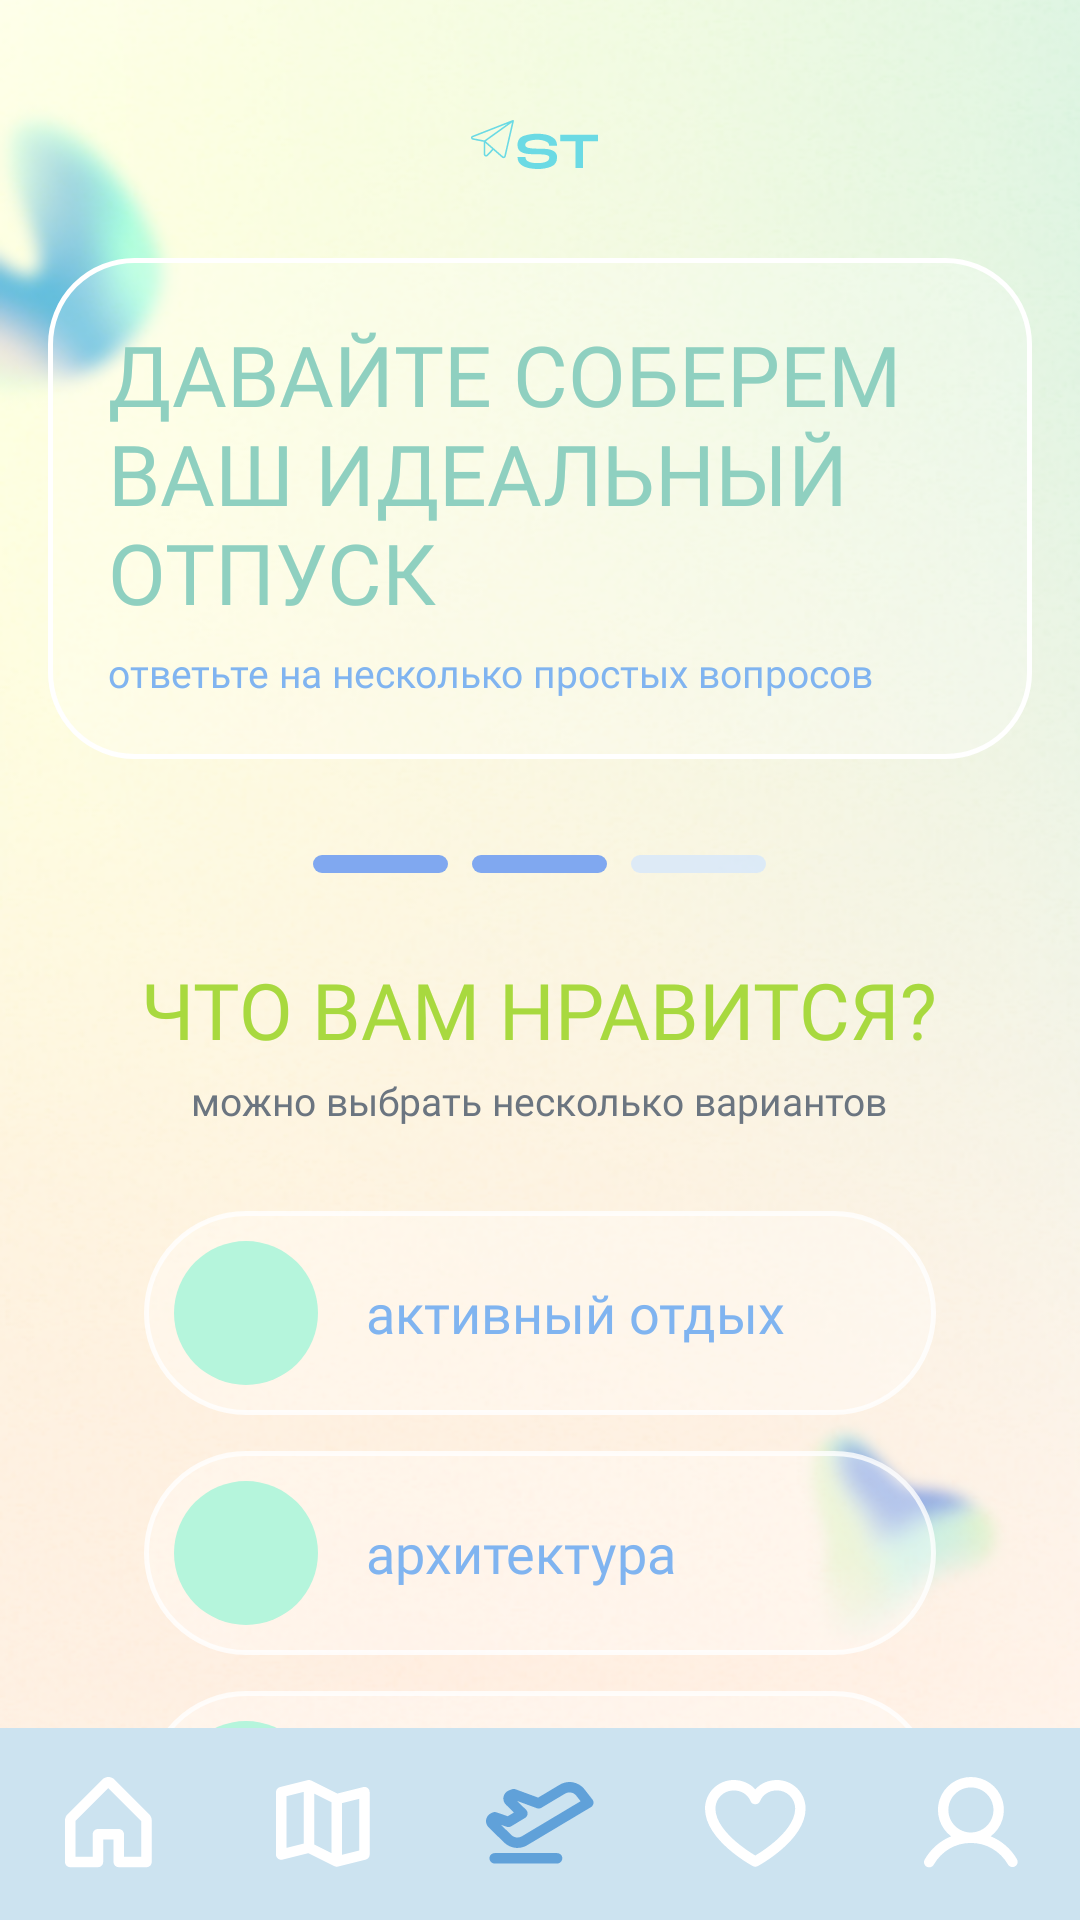

The Android layout XML behind this screen, and the referenced resources:
<!-- AndroidManifest.xml: application theme Theme.TravelApp -->
<!-- res/layout/activity_planning2.xml -->
<?xml version="1.0" encoding="utf-8"?>
<androidx.constraintlayout.widget.ConstraintLayout
    xmlns:android="http://schemas.android.com/apk/res/android"
    xmlns:app="http://schemas.android.com/apk/res-auto"
    xmlns:tools="http://schemas.android.com/tools"
    android:id="@+id/main"
    android:layout_width="match_parent"
    android:layout_height="match_parent"
    tools:context=".Planning2Activity">

    <ImageView
        android:layout_width="match_parent"
        android:layout_height="match_parent"
        android:scaleType="centerCrop"
        android:src="@drawable/bg_login"
        android:importantForAccessibility="no" />

    <ScrollView
        android:layout_width="0dp"
        android:layout_height="0dp"
        android:clipToPadding="false"
        android:paddingBottom="88dp"
        android:scrollbars="none"
        app:layout_constraintTop_toTopOf="parent"
        app:layout_constraintBottom_toBottomOf="parent"
        app:layout_constraintStart_toStartOf="parent"
        app:layout_constraintEnd_toEndOf="parent">

        <LinearLayout
            android:layout_width="match_parent"
            android:layout_height="wrap_content"
            android:orientation="vertical"
            android:padding="16dp">

            <ImageView
                android:layout_width="wrap_content"
                android:layout_height="wrap_content"
                android:layout_gravity="center_horizontal"
                android:layout_marginTop="24dp"
                android:src="@drawable/ic_logo"
                android:importantForAccessibility="no" />

            
            <LinearLayout
                android:layout_width="match_parent"
                android:layout_height="wrap_content"
                android:layout_marginTop="24dp"
                android:background="@drawable/bg_outline_white"
                android:orientation="vertical"
                android:padding="20dp">

                <TextView
                    android:layout_width="wrap_content"
                    android:layout_height="wrap_content"
                    android:fontFamily="@font/buyan_bold"
                    android:text="@string/plan1_title"
                    android:textColor="#8FD0C0"
                    android:textSize="28sp" />

                <TextView
                    android:layout_width="wrap_content"
                    android:layout_height="wrap_content"
                    android:layout_marginTop="6dp"
                    android:fontFamily="@font/gropled"
                    android:text="@string/plan1_sub"
                    android:textColor="#80B4F0"
                    android:textSize="13sp" />
            </LinearLayout>

            
            <LinearLayout
                android:layout_width="match_parent"
                android:layout_height="wrap_content"
                android:layout_marginTop="32dp"
                android:gravity="center"
                android:orientation="horizontal">

                <View
                    android:layout_width="45dp"
                    android:layout_height="6dp"
                    android:background="@drawable/bg_step_active" />

                <View
                    android:layout_width="45dp"
                    android:layout_height="6dp"
                    android:layout_marginStart="8dp"
                    android:background="@drawable/bg_step_active" />

                <View
                    android:layout_width="45dp"
                    android:layout_height="6dp"
                    android:layout_marginStart="8dp"
                    android:background="@drawable/bg_step" />
            </LinearLayout>

            <TextView
                android:layout_width="wrap_content"
                android:layout_height="wrap_content"
                android:layout_gravity="center_horizontal"
                android:layout_marginTop="28dp"
                android:fontFamily="@font/buyan_bold"
                android:text="@string/plan2_question"
                android:textColor="#A8D93F"
                android:textSize="26sp" />

            <TextView
                android:layout_width="wrap_content"
                android:layout_height="wrap_content"
                android:layout_gravity="center_horizontal"
                android:layout_marginTop="4dp"
                android:fontFamily="@font/gilroy_medium_0"
                android:text="@string/plan2_hint"
                android:textColor="#6B7580"
                android:textSize="13sp" />

            
            <LinearLayout
                style="@style/OptionRow"
                android:layout_width="match_parent"
                android:layout_height="wrap_content"
                android:layout_marginStart="32dp"
                android:layout_marginEnd="32dp"
                android:layout_marginTop="28dp">

                <View
                    android:layout_width="48dp"
                    android:layout_height="48dp"
                    android:background="@drawable/bg_option_circle" />

                <TextView
                    style="@style/OptionText"
                    android:layout_width="wrap_content"
                    android:layout_height="wrap_content"
                    android:layout_marginStart="16dp"
                    android:text="@string/opt_active" />
            </LinearLayout>

            <LinearLayout
                style="@style/OptionRow"
                android:layout_width="match_parent"
                android:layout_height="wrap_content"
                android:layout_marginStart="32dp"
                android:layout_marginEnd="32dp"
                android:layout_marginTop="12dp">

                <View
                    android:layout_width="48dp"
                    android:layout_height="48dp"
                    android:background="@drawable/bg_option_circle" />

                <TextView
                    style="@style/OptionText"
                    android:layout_width="wrap_content"
                    android:layout_height="wrap_content"
                    android:layout_marginStart="16dp"
                    android:text="@string/opt_architecture" />
            </LinearLayout>

            <LinearLayout
                style="@style/OptionRow"
                android:layout_width="match_parent"
                android:layout_height="wrap_content"
                android:layout_marginStart="32dp"
                android:layout_marginEnd="32dp"
                android:layout_marginTop="12dp">

                <View
                    android:layout_width="48dp"
                    android:layout_height="48dp"
                    android:background="@drawable/bg_option_circle" />

                <TextView
                    style="@style/OptionText"
                    android:layout_width="wrap_content"
                    android:layout_height="wrap_content"
                    android:layout_marginStart="16dp"
                    android:text="@string/opt_nature" />
            </LinearLayout>

            <LinearLayout
                style="@style/OptionRow"
                android:layout_width="match_parent"
                android:layout_height="wrap_content"
                android:layout_marginStart="32dp"
                android:layout_marginEnd="32dp"
                android:layout_marginTop="12dp">

                <View
                    android:layout_width="48dp"
                    android:layout_height="48dp"
                    android:background="@drawable/bg_option_circle" />

                <TextView
                    style="@style/OptionText"
                    android:layout_width="wrap_content"
                    android:layout_height="wrap_content"
                    android:layout_marginStart="16dp"
                    android:text="@string/opt_beach" />
            </LinearLayout>

            <LinearLayout
                style="@style/OptionRow"
                android:layout_width="match_parent"
                android:layout_height="wrap_content"
                android:layout_marginStart="32dp"
                android:layout_marginEnd="32dp"
                android:layout_marginTop="12dp">

                <View
                    android:layout_width="48dp"
                    android:layout_height="48dp"
                    android:background="@drawable/bg_option_circle" />

                <TextView
                    style="@style/OptionText"
                    android:layout_width="wrap_content"
                    android:layout_height="wrap_content"
                    android:layout_marginStart="16dp"
                    android:text="@string/opt_entertainment" />
            </LinearLayout>

            <LinearLayout
                style="@style/OptionRow"
                android:layout_width="match_parent"
                android:layout_height="wrap_content"
                android:layout_marginStart="32dp"
                android:layout_marginEnd="32dp"
                android:layout_marginTop="12dp">

                <View
                    android:layout_width="48dp"
                    android:layout_height="48dp"
                    android:background="@drawable/bg_option_circle" />

                <TextView
                    style="@style/OptionText"
                    android:layout_width="wrap_content"
                    android:layout_height="wrap_content"
                    android:layout_marginStart="16dp"
                    android:text="@string/opt_museums" />
            </LinearLayout>

            
            <TextView
                android:id="@+id/btnContinue"
                android:layout_width="wrap_content"
                android:layout_height="wrap_content"
                android:layout_gravity="center_horizontal"
                android:layout_marginTop="40dp"
                android:layout_marginBottom="24dp"
                android:background="@drawable/bg_button_yellow_soft"
                android:fontFamily="@font/gropled"
                android:paddingStart="56dp"
                android:paddingEnd="56dp"
                android:paddingTop="14dp"
                android:paddingBottom="14dp"
                android:text="@string/btn_continue"
                android:textColor="#80B4F0"
                android:textSize="18sp" />

        </LinearLayout>
    </ScrollView>

    <include
        layout="@layout/layout_bottom_nav_plan"
        android:layout_width="match_parent"
        android:layout_height="64dp"
        app:layout_constraintBottom_toBottomOf="parent" />

</androidx.constraintlayout.widget.ConstraintLayout>
<!-- res/layout/layout_bottom_nav_plan.xml (included above) -->
<?xml version="1.0" encoding="utf-8"?>
<LinearLayout xmlns:android="http://schemas.android.com/apk/res/android"
    android:layout_width="match_parent"
    android:layout_height="64dp"
    android:background="#CCE3F0"
    android:gravity="center"
    android:orientation="horizontal">

    <ImageView
        android:id="@+id/navHome"
        android:layout_width="0dp"
        android:layout_height="wrap_content"
        android:layout_weight="1"
        android:src="@drawable/ic_house"
        android:importantForAccessibility="no" />

    <ImageView
        android:id="@+id/navMap"
        android:layout_width="0dp"
        android:layout_height="wrap_content"
        android:layout_weight="1"
        android:src="@drawable/ic_map"
        android:importantForAccessibility="no" />

    <ImageView
        android:id="@+id/navPlan"
        android:layout_width="0dp"
        android:layout_height="wrap_content"
        android:layout_weight="1"
        android:src="@drawable/ic_plane_active"
        android:importantForAccessibility="no" />

    <ImageView
        android:id="@+id/navSaved"
        android:layout_width="0dp"
        android:layout_height="wrap_content"
        android:layout_weight="1"
        android:src="@drawable/ic_heart"
        android:importantForAccessibility="no" />

    <ImageView
        android:id="@+id/navProfile"
        android:layout_width="0dp"
        android:layout_height="wrap_content"
        android:layout_weight="1"
        android:src="@drawable/ic_user"
        android:importantForAccessibility="no" />
</LinearLayout>
<!-- resources referenced by this layout -->
<resources>
  <!-- drawable bg_button_yellow_soft (drawable) -->
  <?xml version="1.0" encoding="utf-8"?>
  <shape xmlns:android="http://schemas.android.com/apk/res/android">
      <solid android:color="#F3F58A" />
      <corners android:radius="30dp" />
      <stroke android:width="1dp" android:color="#CCFFFFFF" />
  </shape>
  <!-- drawable bg_option_circle (drawable) -->
  <?xml version="1.0" encoding="utf-8"?>
  <shape xmlns:android="http://schemas.android.com/apk/res/android"
      android:shape="oval">
      <solid android:color="#B5F5DC" />
  </shape>
  <!-- drawable bg_outline_white (drawable) -->
  <?xml version="1.0" encoding="utf-8"?>
  <shape xmlns:android="http://schemas.android.com/apk/res/android">
      <solid android:color="#33FFFFFF" />
      <corners android:radius="28dp" />
      <stroke
          android:width="1.5dp"
          android:color="#FFFFFF" />
  </shape>
  <!-- drawable bg_step (drawable) -->
  <?xml version="1.0" encoding="utf-8"?>
  <shape xmlns:android="http://schemas.android.com/apk/res/android">
      <solid android:color="#B3D2E6FF" />
      <corners android:radius="6dp" />
  </shape>
  <!-- drawable bg_step_active (drawable) -->
  <?xml version="1.0" encoding="utf-8"?>
  <shape xmlns:android="http://schemas.android.com/apk/res/android">
      <solid android:color="#80A8F0" />
      <corners android:radius="6dp" />
  </shape>
  <!-- drawable ic_map (drawable) -->
  <vector xmlns:android="http://schemas.android.com/apk/res/android"
      android:width="32dp"
      android:height="29dp"
      android:viewportWidth="32"
      android:viewportHeight="29">
    <path
        android:pathData="M30.551,2.678C30.343,2.516 30.101,2.403 29.844,2.349C29.586,2.294 29.319,2.299 29.064,2.363L20.437,4.519L11.765,0.183C11.394,-0.002 10.97,-0.049 10.568,0.052L1.318,2.364C0.942,2.457 0.608,2.673 0.37,2.978C0.131,3.282 0.001,3.658 0,4.045V24.858C0,25.121 0.06,25.381 0.176,25.618C0.291,25.855 0.459,26.062 0.667,26.225C0.875,26.387 1.117,26.499 1.375,26.554C1.632,26.609 1.899,26.604 2.155,26.54L10.782,24.384L19.454,28.72C19.824,28.905 20.249,28.951 20.651,28.851L29.901,26.539C30.276,26.446 30.61,26.23 30.849,25.925C31.088,25.621 31.218,25.245 31.219,24.858V4.045C31.219,3.782 31.159,3.521 31.043,3.284C30.927,3.047 30.759,2.84 30.551,2.678ZM12.719,4.539L18.5,7.43V24.363L12.719,21.473V4.539ZM3.469,5.407L9.25,3.961V21.191L3.469,22.636V5.407ZM27.75,23.503L21.969,24.949V7.712L27.75,6.267V23.503Z"
        android:fillColor="#ffffff"/>
  </vector>
  <string name="btn_continue">продолжить</string>
  <string name="opt_active">активный отдых</string>
  <string name="opt_architecture">архитектура</string>
  <string name="opt_beach">пляжный отдых</string>
  <string name="opt_entertainment">развлечения</string>
  <string name="opt_museums">музеи</string>
  <string name="opt_nature">природа</string>
  <string name="plan1_sub">ответьте на несколько простых вопросов</string>
  <string name="plan1_title">ДАВАЙТЕ СОБЕРЕМ\nВАШ ИДЕАЛЬНЫЙ ОТПУСК</string>
  <string name="plan2_hint">можно выбрать несколько вариантов</string>
  <string name="plan2_question">ЧТО ВАМ НРАВИТСЯ?</string>
  <style name="OptionRow">
          <item name="android:background">@drawable/bg_option</item>
          <item name="android:gravity">center_vertical</item>
          <item name="android:orientation">horizontal</item>
          <item name="android:padding">10dp</item>
      </style>
  <style name="OptionText">
          <item name="android:fontFamily">@font/gropled</item>
          <item name="android:textColor">#80B4F0</item>
          <item name="android:textSize">18sp</item>
      </style>
  <!-- drawable bg_option (drawable) -->
  <?xml version="1.0" encoding="utf-8"?>
  <shape xmlns:android="http://schemas.android.com/apk/res/android">
      <solid android:color="#4DFFFFFF" />
      <corners android:radius="40dp" />
      <stroke android:width="1.5dp" android:color="#CCFFFFFF" />
  </shape>
</resources>
